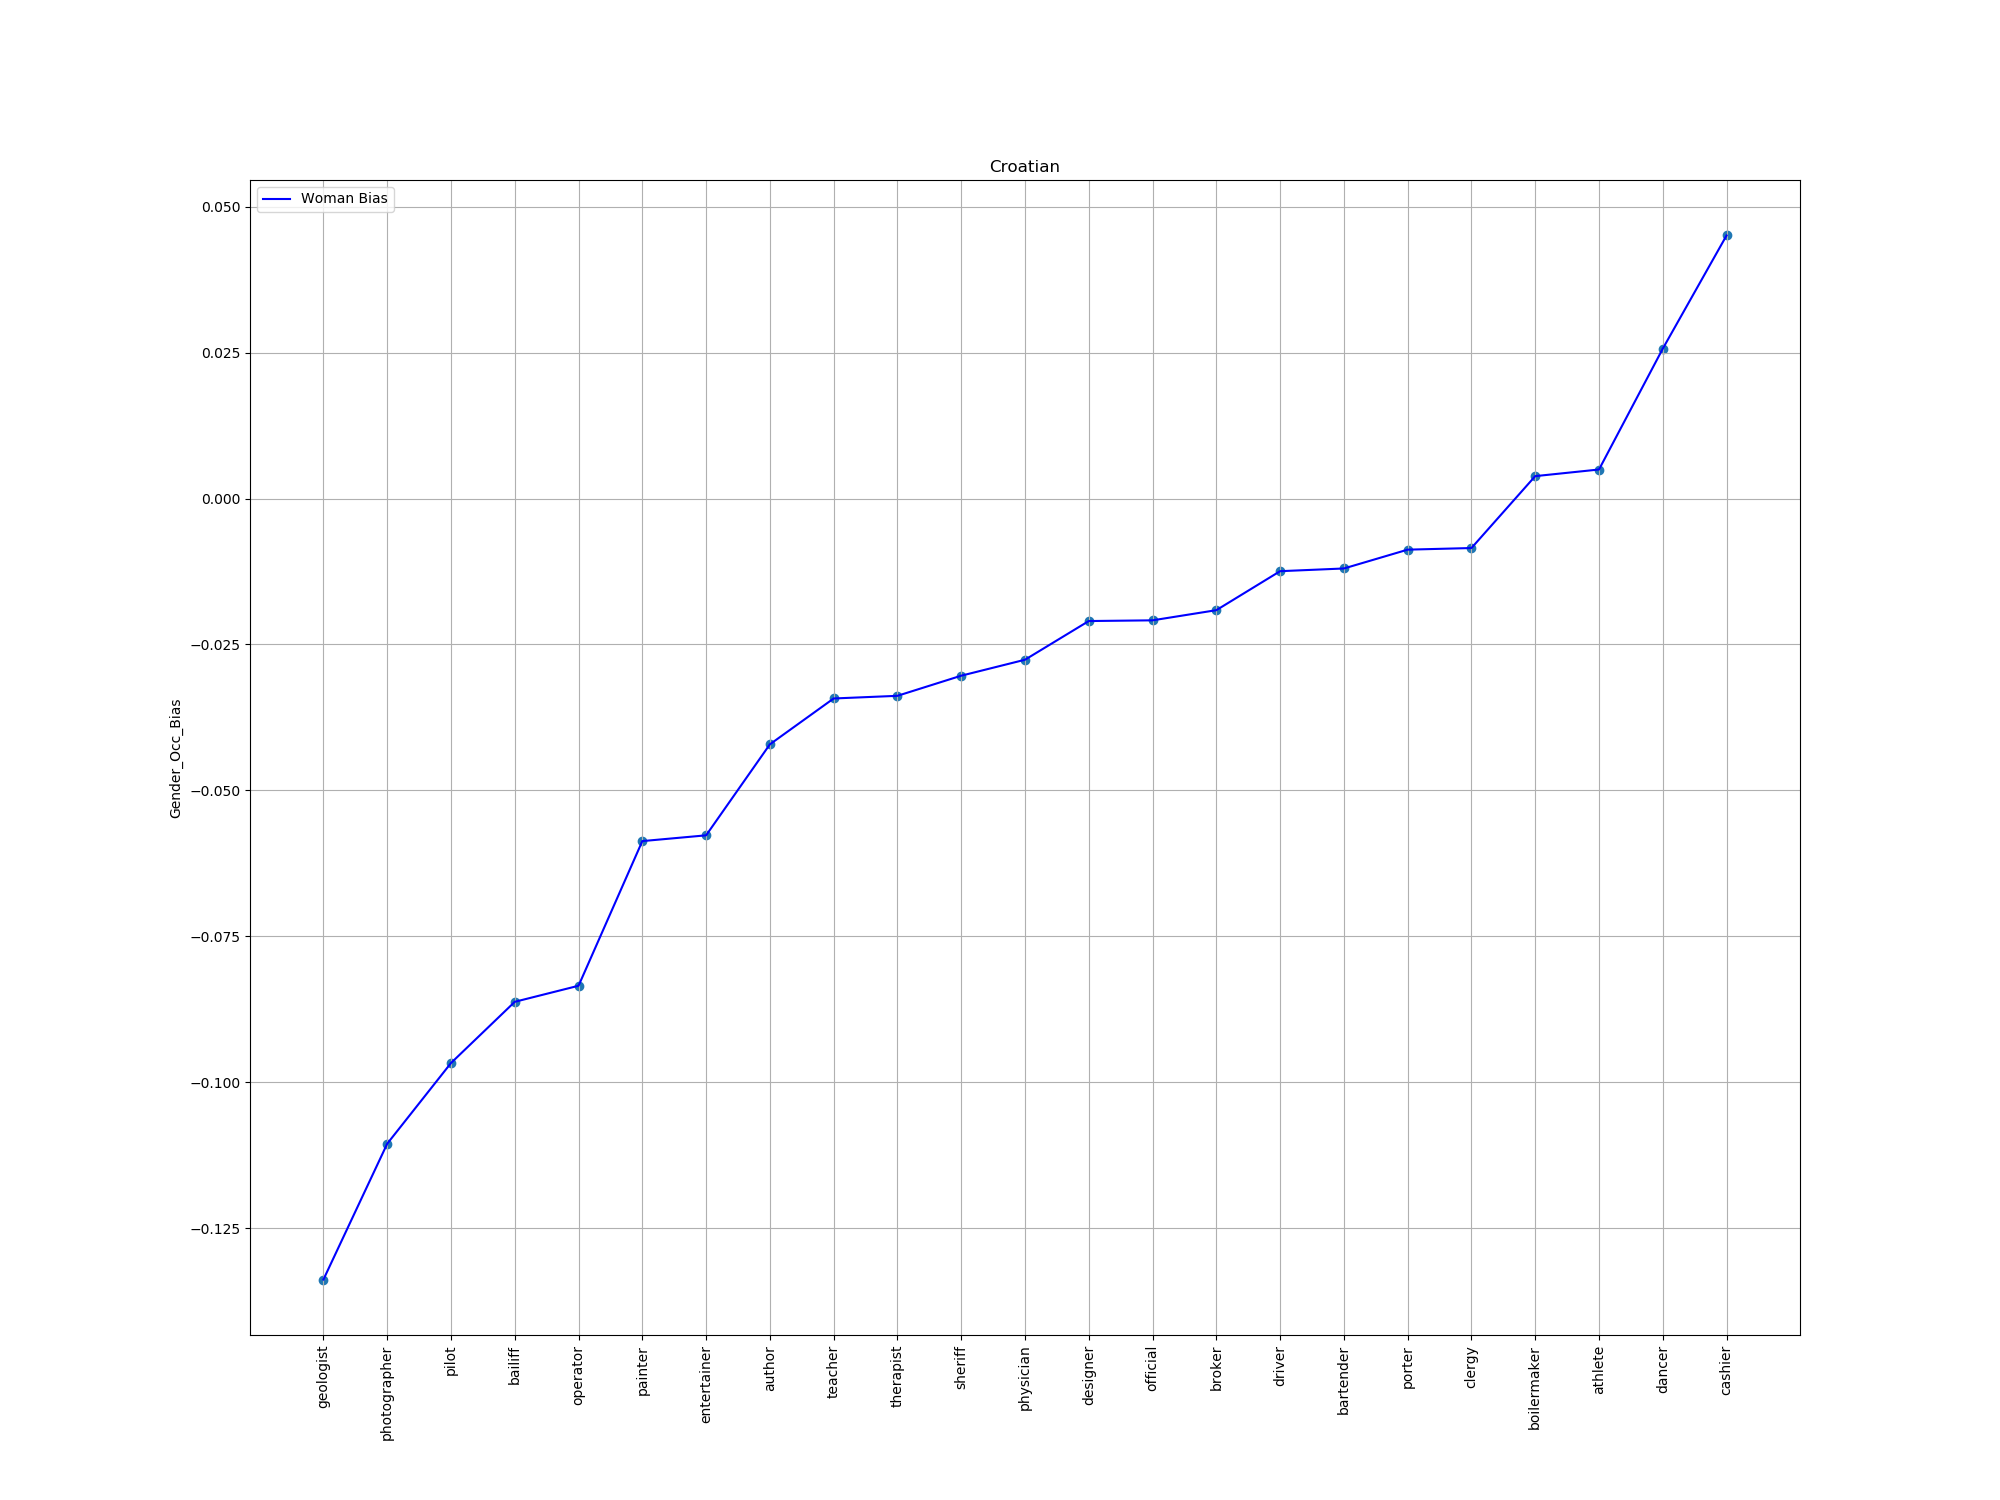

Values plotted in this chart, from the file beside it:
index, trans, bias
61, geologist, -0.1338
13, photographer, -0.1106
90, pilot, -0.09673
26, bailiff, -0.08624
6, operator, -0.08349
83, painter, -0.0587
34, entertainer, -0.05771
32, author, -0.04212
14, teacher, -0.03426
47, therapist, -0.03381
71, sheriff, -0.03036
0, physician, -0.02762
65, designer, -0.02099
38, official, -0.02087
29, broker, -0.01913
96, driver, -0.01245
7, bartender, -0.01199
41, porter, -0.008762
82, clergy, -0.008484
36, boilermaker, 0.003836
25, athlete, 0.004973
27, dancer, 0.02568
4, cashier, 0.04507
